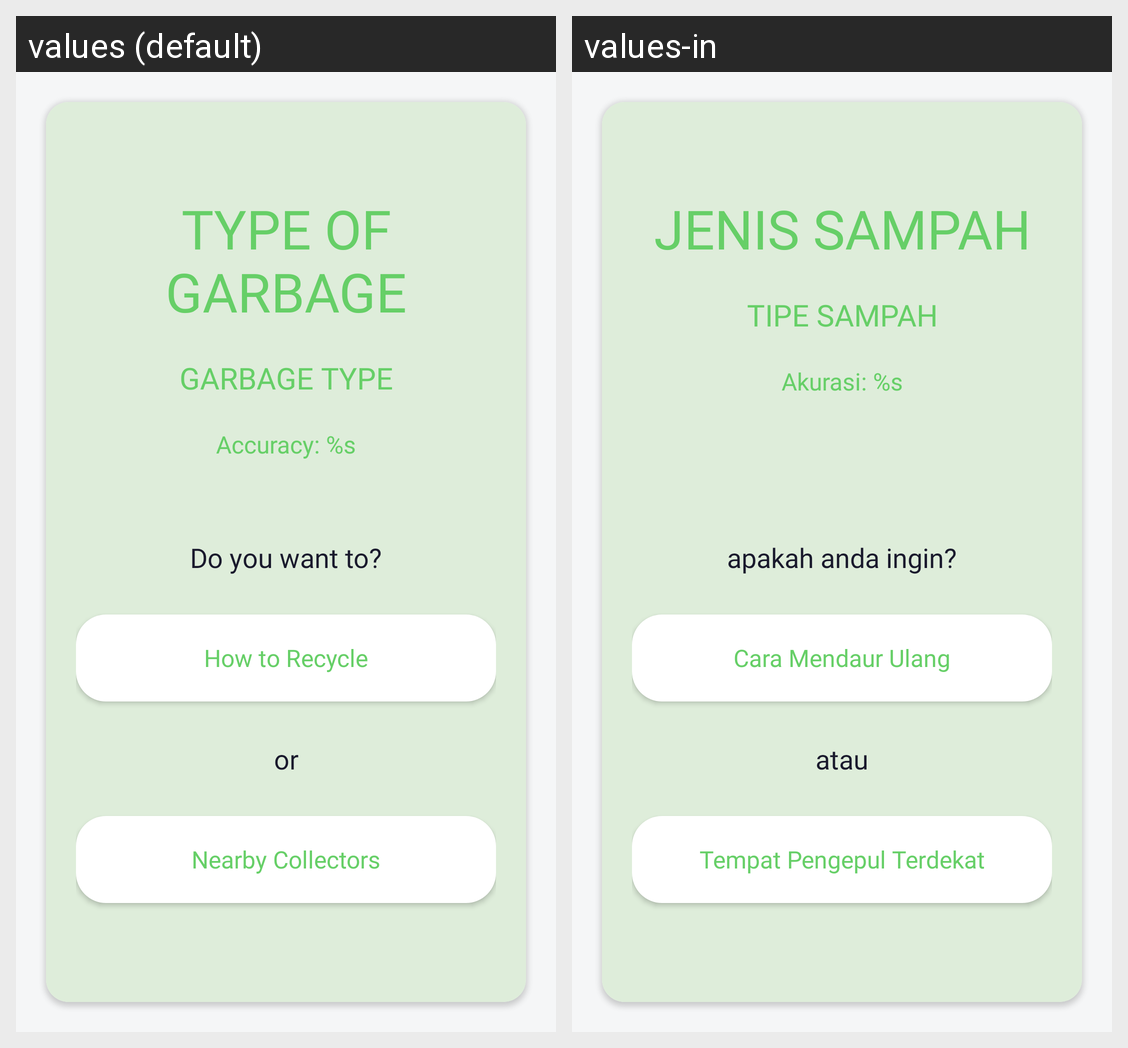

Here is an Android app screen in its default locale and in the app's own translations. Write out the translated-string differences for the strings that appear on this screen.
Android screen res/layout/activity_hasil.xml rendered under 2 locales, left to right: values (default), values-in. Device: Nexus 5 (rendered at 1080×1920; each locale shown at half size, 540×960, under a caption strip naming it); theme Theme.MendaurId.
Strings drawn on this screen, with the default value and each locale's value (text and hints the layout hard-codes, and strings that could not be matched under every locale, appear in the picture but are not listed):

tv_jenis_sampah
  values: Type of Garbage
  values-in: Jenis Sampah

tv_tipe_sampah
  values: Garbage type
  values-in: Tipe sampah

tv_akurasi
  values: Accuracy: %s
  values-in: Akurasi: %s

tv_apakah_anda_ingin
  values: Do you want to?
  values-in: apakah anda ingin?

btn_cara_mendaur_ulang
  values: How to Recycle
  values-in: Cara Mendaur Ulang

tv_atau
  values: or
  values-in: atau

btn_tempat
  values: Nearby Collectors
  values-in: Tempat Pengepul Terdekat
